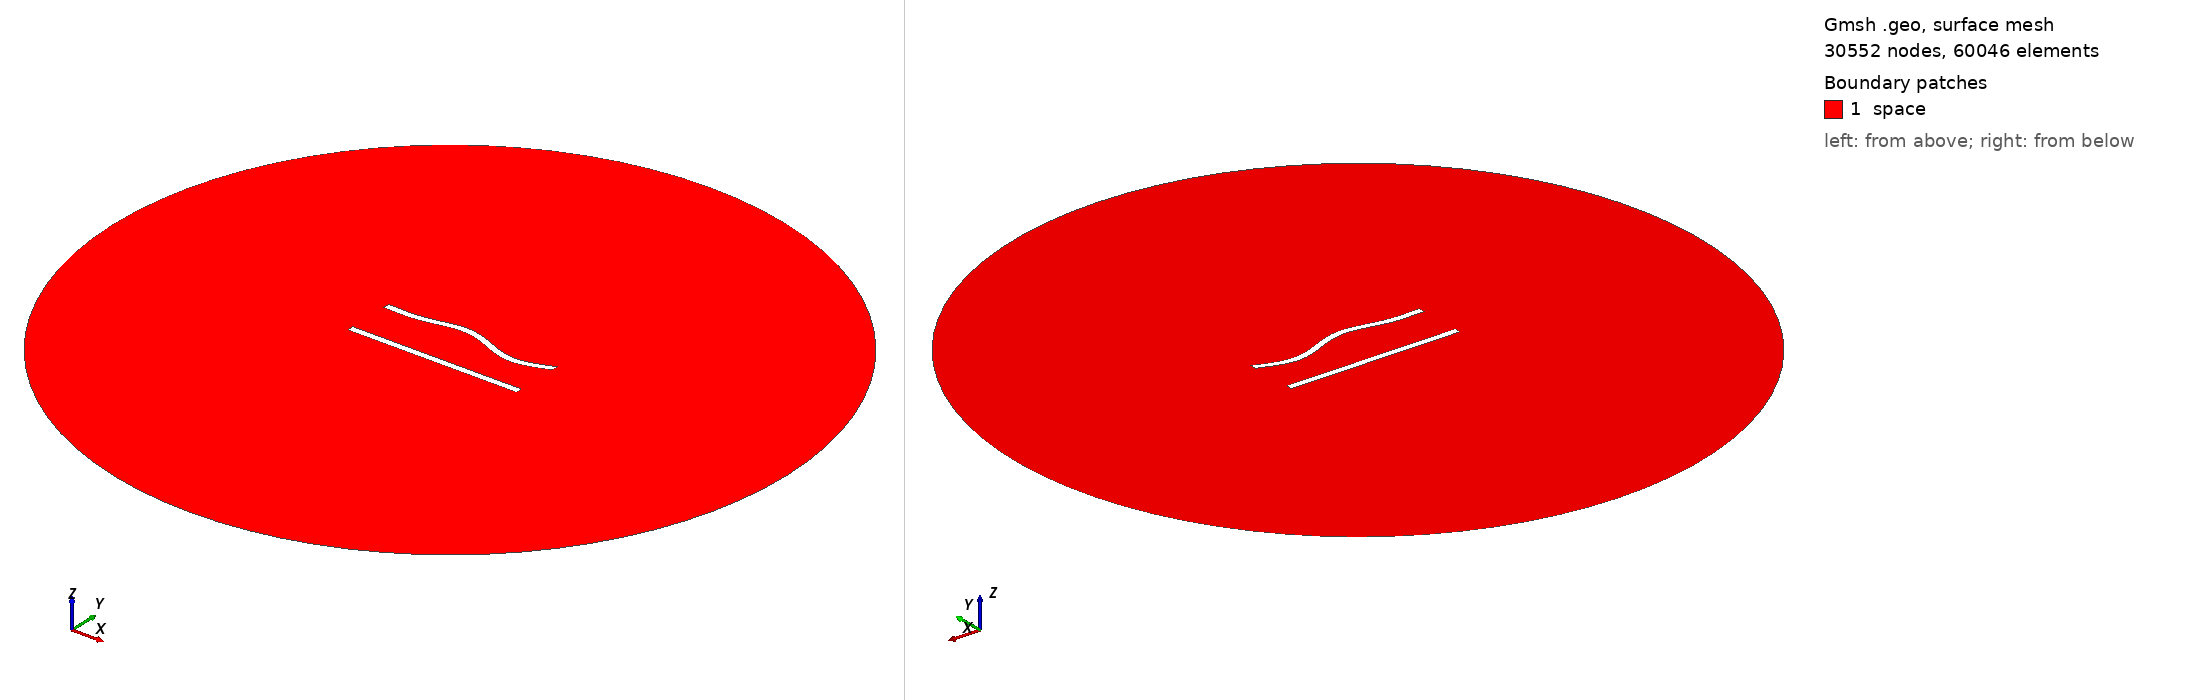

Gmsh geometry script, surface-meshed: 30552 nodes, 60046 surface elements. Boundary patches (legend numbers): 1 space. Left view from above one corner, right view from below the opposite corner. Legend entries are the model's physical surfaces. The drawing asked Gmsh for element sizes between 1% and 20% of the model's largest extent; the script's own settings can give other sizes.

=== 268.geo (drawn) ===
//---------------------------------------
// Geometry kernel
//---------------------------------------

SetFactory("OpenCASCADE");



//---------------------------------------
// Parameters of the geometry
//---------------------------------------

// Overetch of the upper plate
overetch = 0.0;

// Distance between the plates
distance = 27.5;

// Discretization over the x axis (for the deformation)
nx = 50; 

// Length of the plate
L = 100 - overetch; 

// Number of modes
n = 4; 

// 1st mode coefficient
coeff(1) = -1.5;
beta(1) = 0.596864 * 3.1415926535 / L;

// 2nd mode coefficient
coeff(2) = 1.5;
beta(2) = 1.49418 * 3.1415926535 / L;

// 3rd mode coefficient
coeff(3) = 1.5;
beta(3) = 2.50025 * 3.1415926535 / L;

// 4th mode coefficient
coeff(4) = -1.5;
beta(4) = 3.49999 * 3.1415926535 / L;



//---------------------------------------
// Upper plate (deformed rectangle)
//---------------------------------------

// Coordiantes of the upper plate
xmin = -50;
xmax = 50 - overetch;

// Height of the upper plate
yheight = 4 - 2 * overetch;

// Indexes of the points
UpperID[] = {};
LowerID[] = {};
LeftID[] = {};
RightID[] = {};

// Point index
p = 1;

// Horizontal edges
For i In {1:nx}
    x = xmin + (i-1)*(xmax - xmin)/(nx-1);

    y_bottom = distance / 2 + overetch;
    For j In {1:n}
        C = (Cosh(beta(j)*L) + Cos(beta(j)*L)) / (Sinh(beta(j)*L) + Sin(beta(j)*L));
        y_bottom  = y_bottom + coeff(j) * (Cosh(beta(j)*(x+50)) - Cos(beta(j)*(x+50)) - C * (Sinh(beta(j)*(x+50)) - Sin(beta(j)*(x+50))));
    EndFor

    y_top = y_bottom + yheight;

    Point(p) = {x, y_top, 0, 1.0};
    UpperID[i] = p;
    p = p + 1;

    Point(p) = {x, y_bottom, 0, 1.0};
    LowerID[i] = p;
    p = p + 1;
EndFor

// Create point lists
UpperPts[] = {}; LowerPts[] = {};
For i In {1:nx}
  UpperPts[] += {UpperID[i]};
  LowerPts[] += {LowerID[i]};
EndFor

// Build splines
Spline(1) = {UpperPts[]};
Spline(2) = {LowerPts[]};
Line(3) = {LowerPts[nx-1], UpperPts[nx-1]};
Line(4) = {LowerPts[0], UpperPts[0]};

// Build the plane surface
Curve Loop(1) = {2, 3, -1, -4};
Plane Surface(1) = {1};



//---------------------------------------
// Lower plate (rectangle)
//---------------------------------------

// Vertices
Point(1001) = {-50, -distance/2, 0, 1.0};
Point(1002) = { 50, -distance/2, 0, 1.0};
Point(1003) = { 50,  -distance/2 + 4, 0, 1.0};
Point(1004) = {-50,  -distance/2 + 4, 0, 1.0};

// Edges
Line(5) = {1001, 1002};
Line(6) = {1002, 1003};
Line(7) = {1003, 1004};
Line(8) = {1004, 1001};

// Plane surface
Line Loop(2) = {5, 6, 7, 8};
Plane Surface(2) = {2}; 



//---------------------------------------
// Outer (fictious) boundary
//---------------------------------------

// Points
Point(1005) = {0, 0, 0};       // Center
Point(1006) = {200, 0, 0};     // Start point
Point(1007) = {0, 200, 0};     // 90 degrees
Point(1008) = {-200, 0, 0};    // 180 degrees
Point(1009) = {0, -200, 0};    // 270 degrees

// Circle arcs (each needs start, center, end)
Circle(9) = {1006, 1005, 1007};
Circle(10) = {1007, 1005, 1008};
Circle(11) = {1008, 1005, 1009};
Circle(12) = {1009, 1005, 1006};

// Plane surface for the entire domain
Curve Loop(3) = {9, 10, 11, 12};
Surface(3) = {3};

// Subtract the plates from the whole domain to obtain the actual domain where we want to solve the equations
BooleanDifference{ Surface{3}; Delete; }{ Surface{1}; Surface{2}; Delete; }




//---------------------------------------
// Transfinite Lines/Curves
//---------------------------------------

// Set the number of points on the boundaries
r = 6;
d = 0.15;

// Plates
Transfinite Curve {1} = 50*r/4 Using Progression 1;
Transfinite Line {2} = 50*r Using Progression 1;
Transfinite Curve {3, 4} = 2*r Using Progression 1+d;
Transfinite Line {5} = 50*r/4 Using Progression 1;
Transfinite Line {7} = 50*r Using Progression 1;
Transfinite Line {6} = 2*r Using Progression 1-d;
Transfinite Line {8} = 2*r Using Progression 1+d;

// Outer boundary
Transfinite Line {9, 10, 11, 12} = 20 Using Progression 1;



//---------------------------------------
// Physical groups
//---------------------------------------                

// Physical curves (boundaries)
Physical Line("force_segment", 10) = {2};
Physical Line("upper_plate", 11) = {1, 3, 4};
Physical Line("lower_plate", 12) = {5, 6, 7, 8};
Physical Line("boundary", 20) = {9, 10, 11, 12};

// Physical Surfaces
Physical Surface("space", 30) = {3};



//---------------------------------------
// 6. Generate the Mesh
//---------------------------------------

// 2D mesh generation
Mesh 2;
